Image classification data set "data" (chamudithaNinety9/ResearchProject on GitHub). Class labels (3): fox, leopard, wild boar.

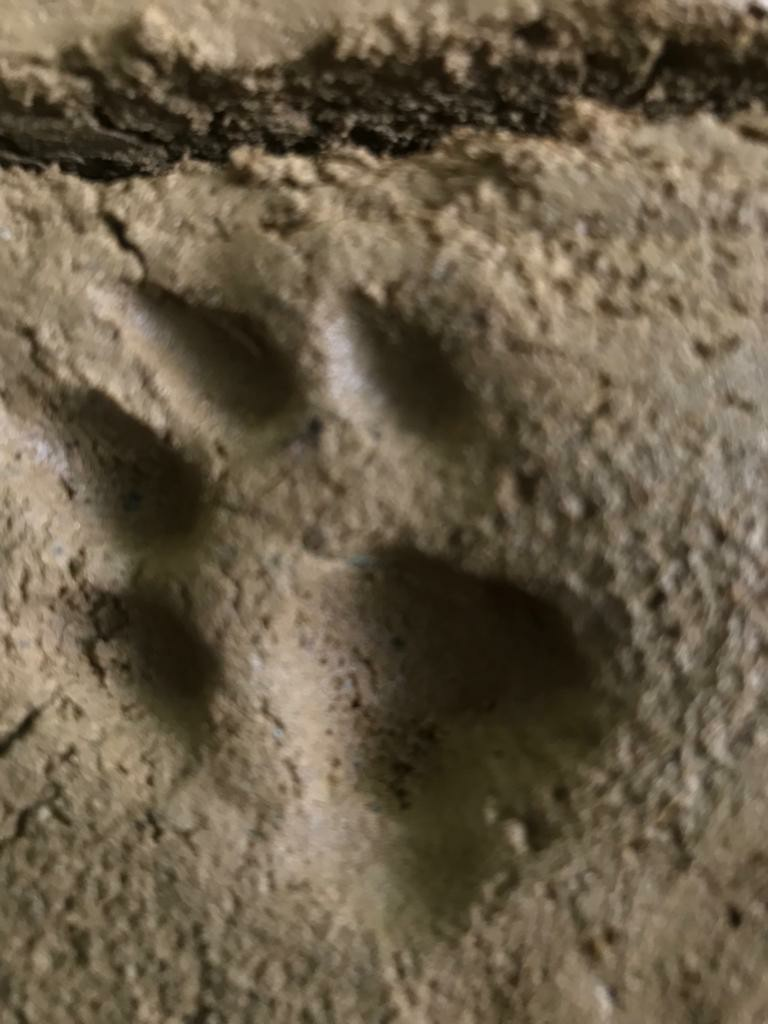
Label: leopard

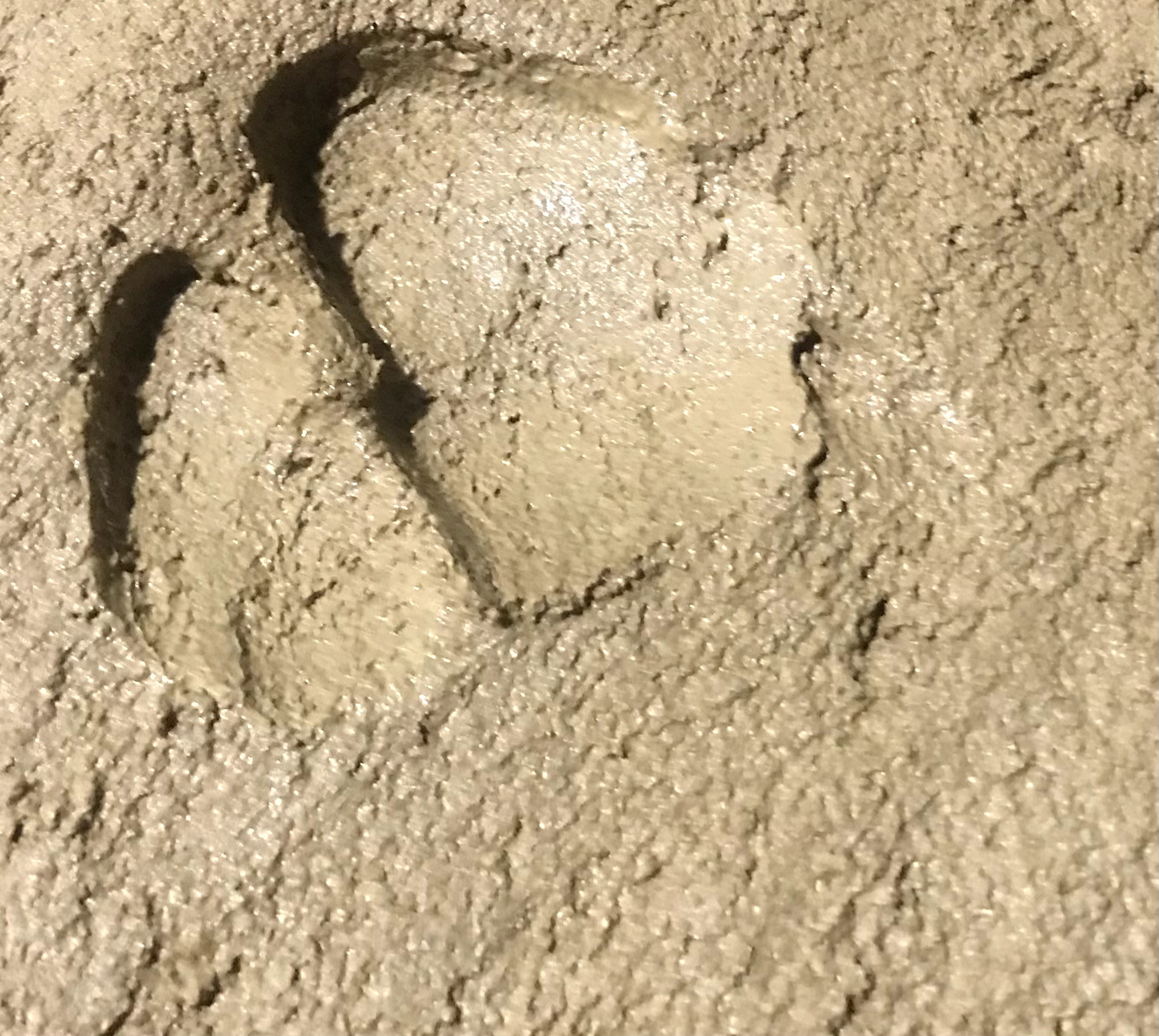
Label: wild boar

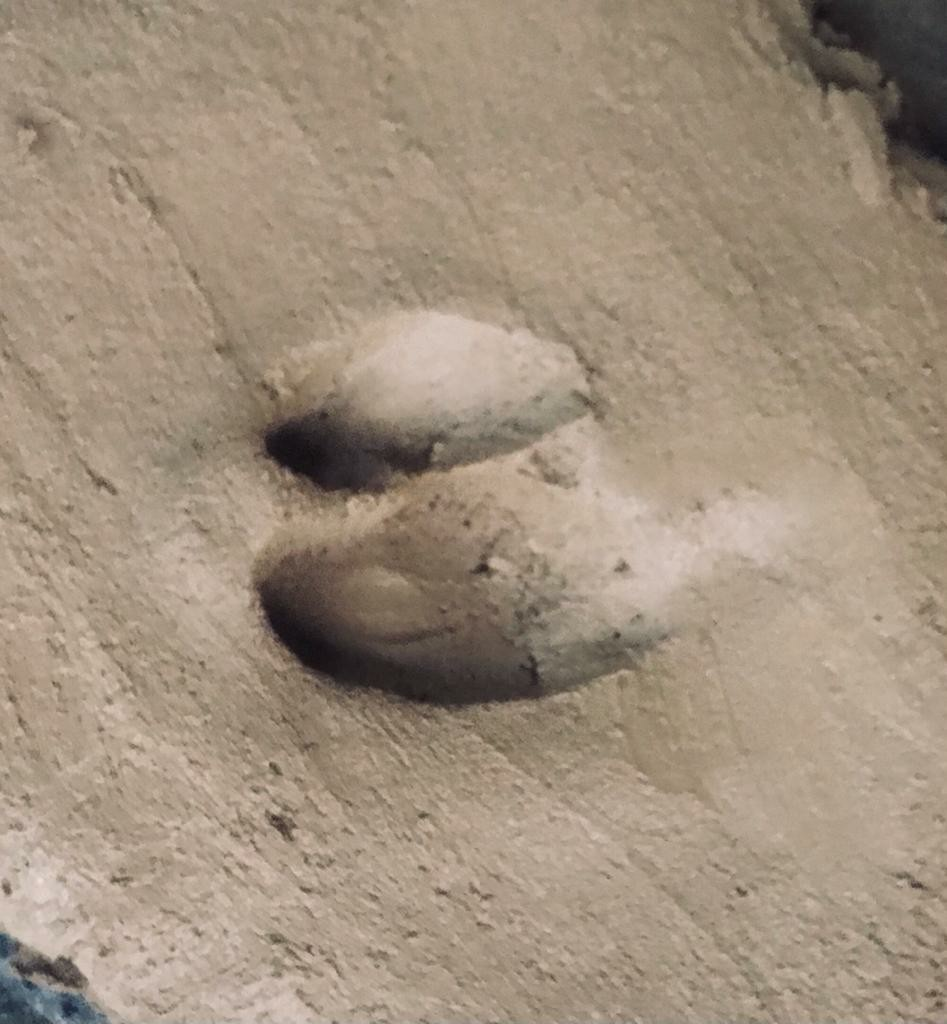
Label: wild boar

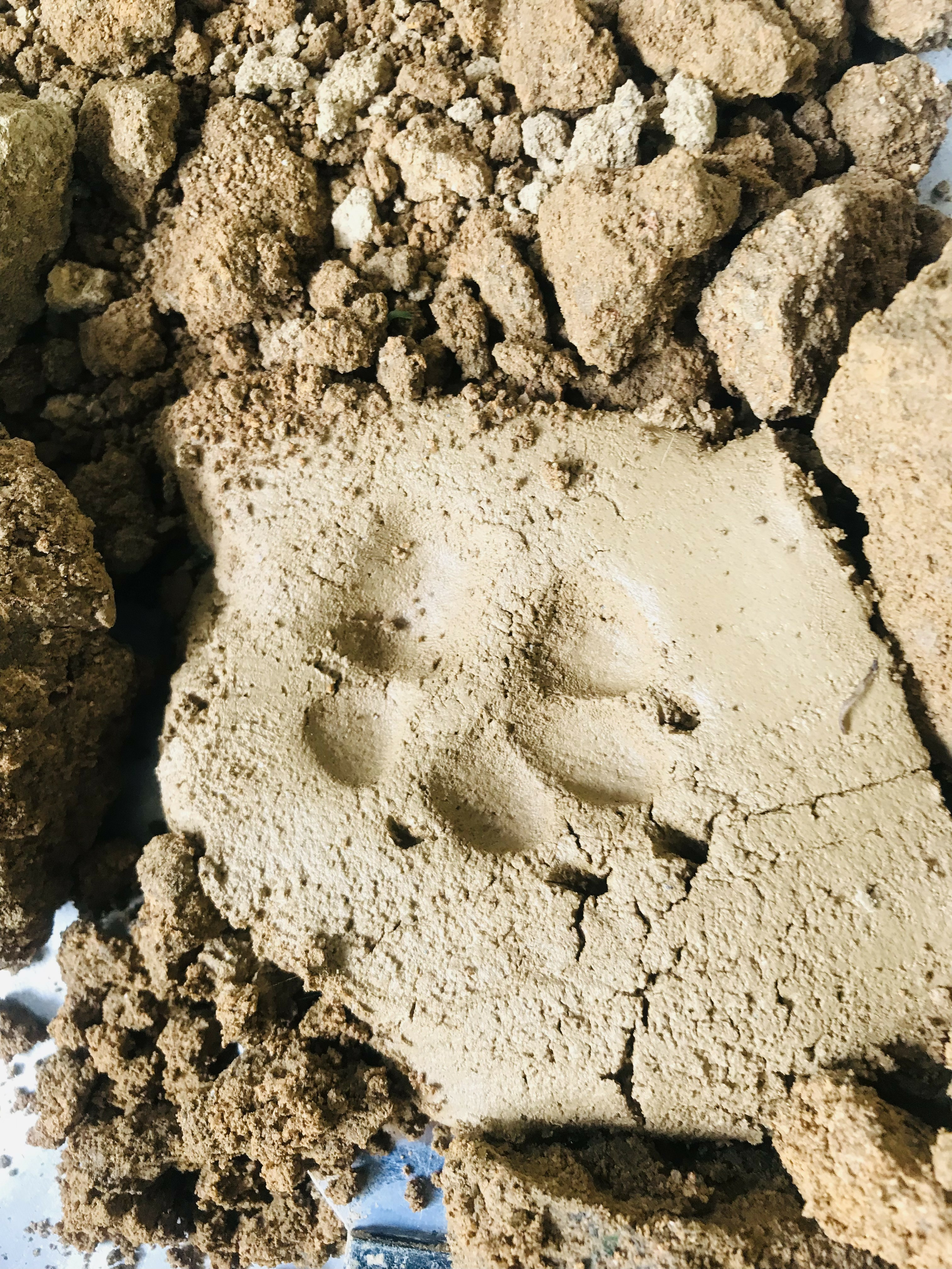
Label: fox

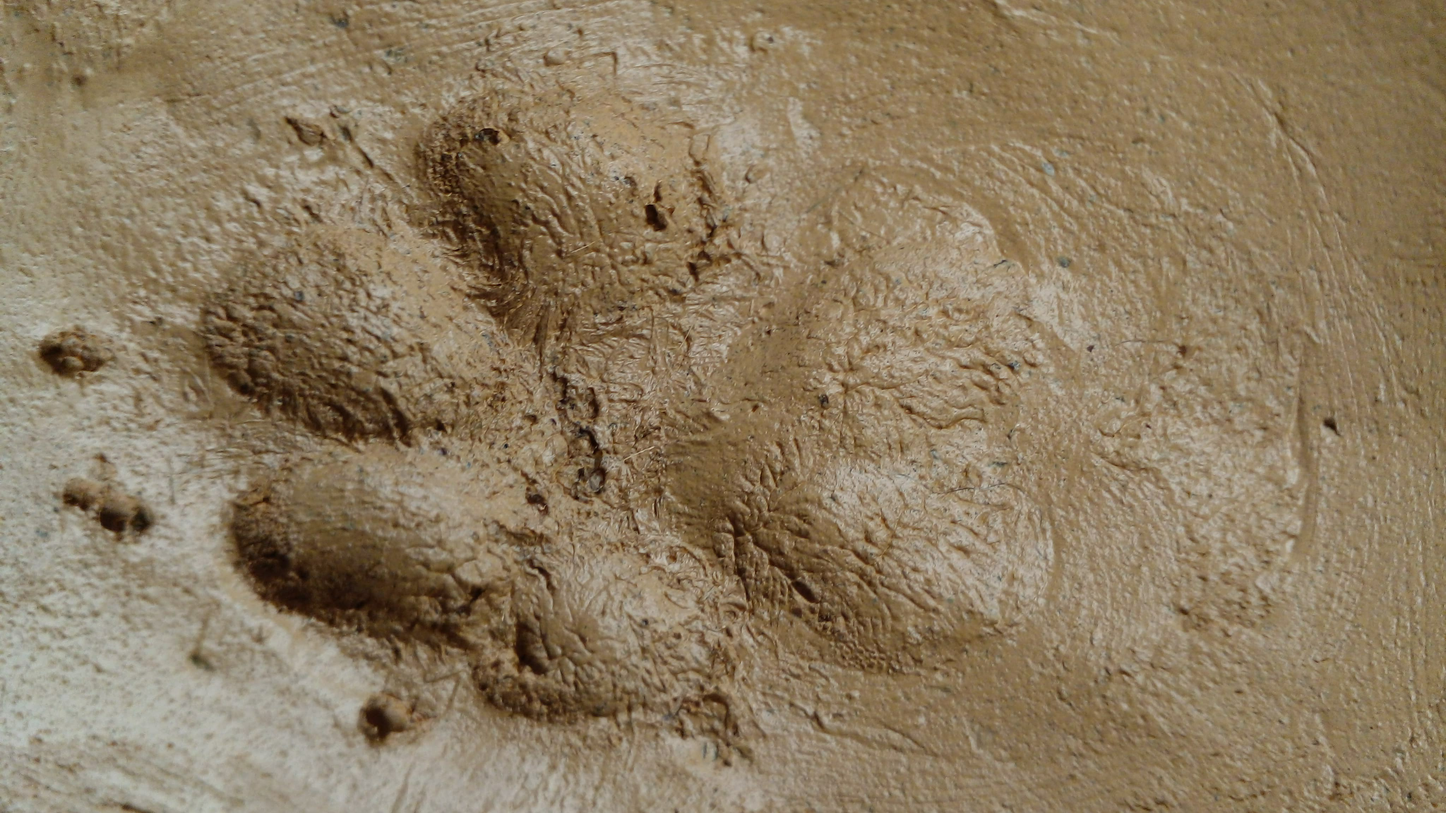
Label: fox

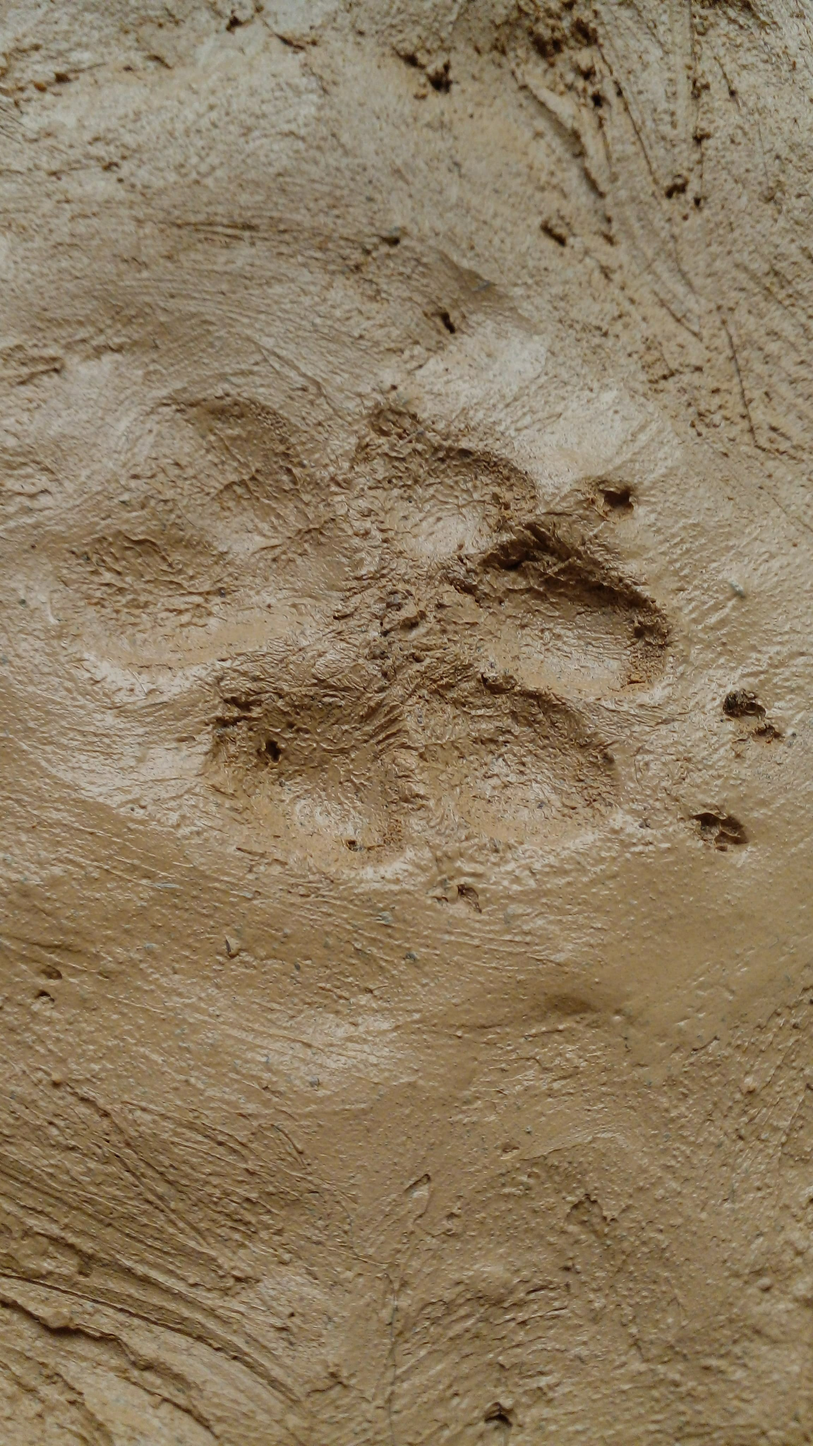
Label: fox
